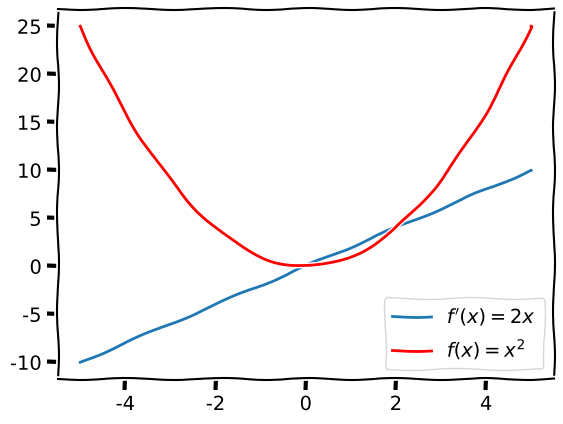

This chart was generated by the following Python code:
# DERIVATIVE OF A POLYNOMIAL USING MATPLOTLIB

# LIBRARIES
import sympy as sym
import numpy as np
import matplotlib.pyplot as plt


x = sym.symbols('x')
fx = x**2

dfx = sym.diff(fx)

fxx = sym.lambdify(x,fx)
dfxx = sym.lambdify(x,dfx)
xx = np.linspace(-5,5,1000)


with plt.xkcd():
    plt.plot(xx,dfxx(xx), label = '$f\'(x) = %s$'%(sym.latex(dfx)))
    plt.plot(xx,fxx(xx),'r',label = '$f(x) = %s$'%(sym.latex(fx)))

    plt.legend()
plt.show()
